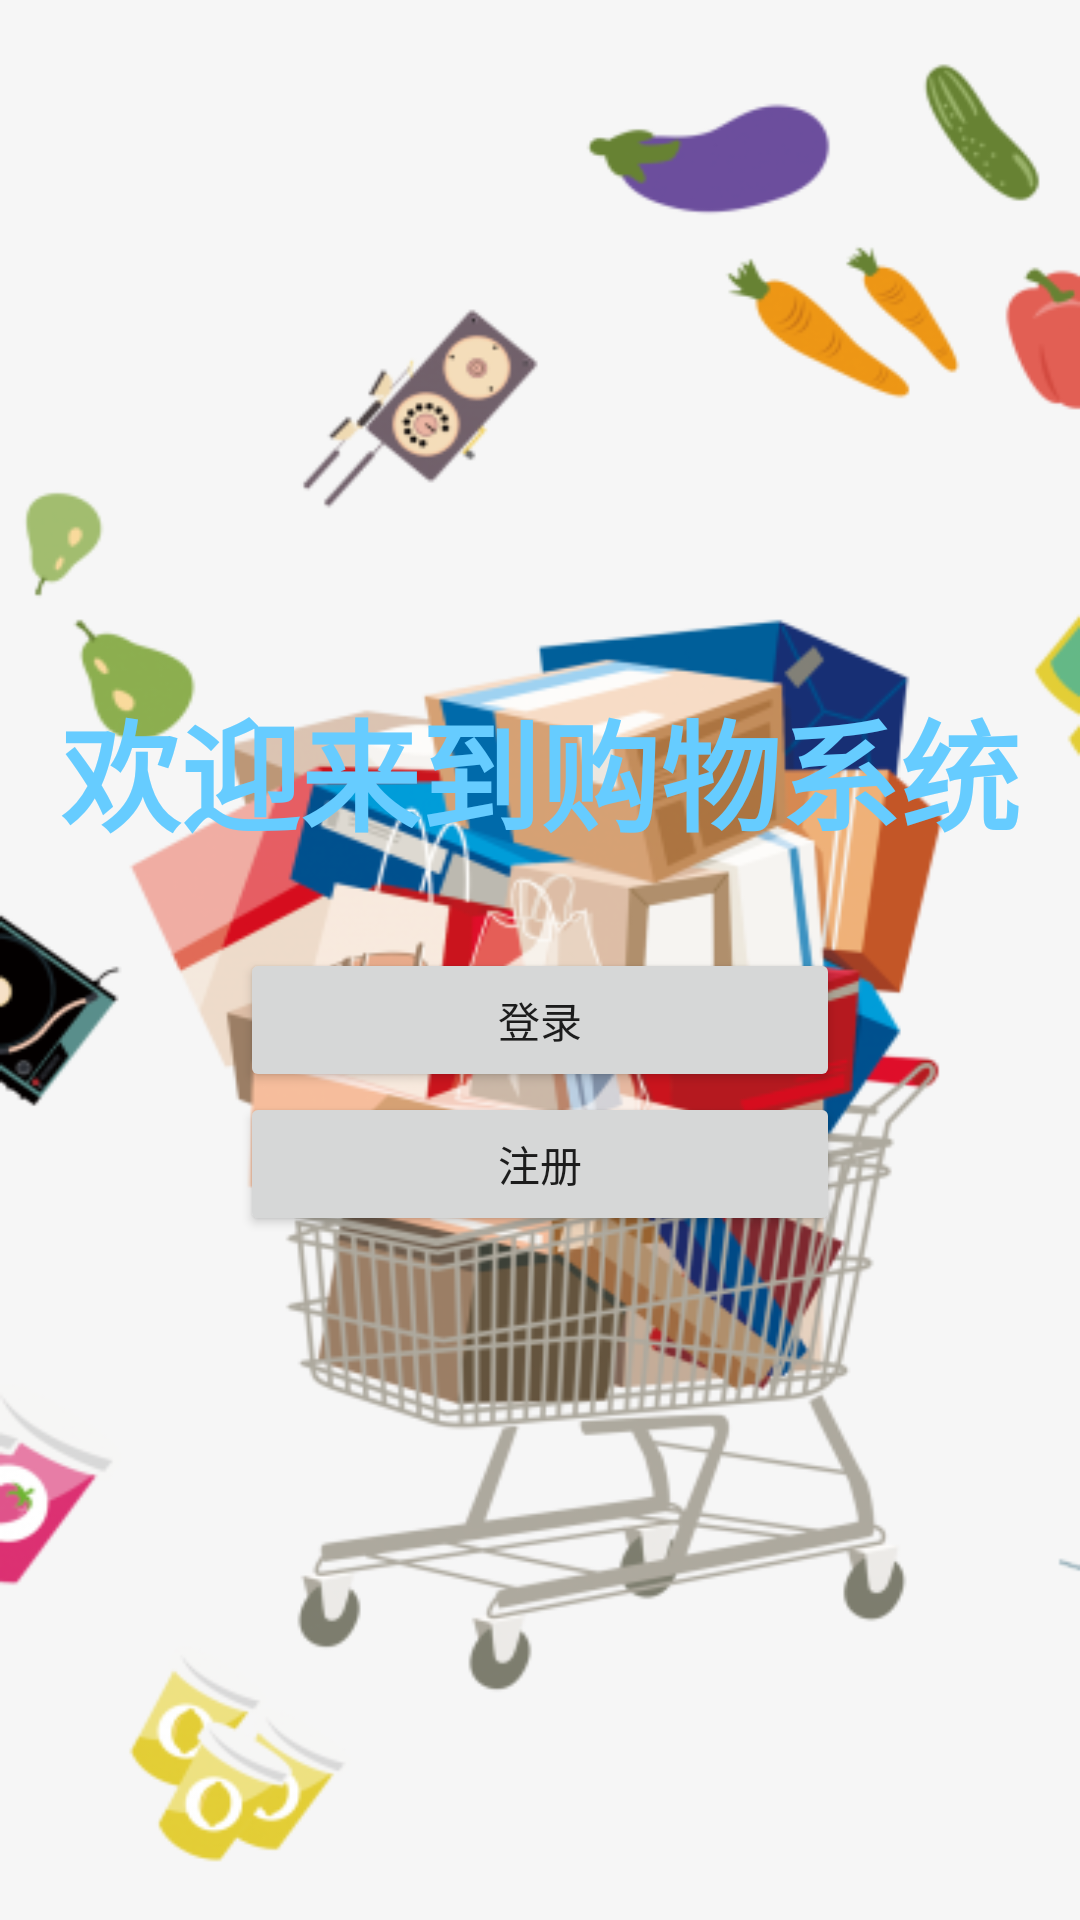

This screen was rendered from an Android layout file. Write that file and the resources it references.
<!-- AndroidManifest.xml: application theme Theme.Ourproject -->
<!-- res/layout/activity_main.xml -->
<?xml version="1.0" encoding="utf-8"?>
<LinearLayout
    xmlns:android="http://schemas.android.com/apk/res/android"
    xmlns:tools="http://schemas.android.com/tools"
    android:layout_width="match_parent"
    android:layout_height="match_parent"
    android:gravity="center"
    android:orientation="vertical"
    android:background="@drawable/shop"
    tools:context=".MainActivity">
    <TextView
        android:layout_width="wrap_content"
        android:layout_height="wrap_content"
        android:text="欢迎来到购物系统"
        android:textColor="#66CCFF"
        android:textSize="40dp"
        android:textStyle="bold"
        android:layout_marginBottom="30dp"/>
    <Button
        android:id="@+id/sign_in"
        android:layout_width="match_parent"
        android:layout_height="wrap_content"
        android:layout_marginLeft="80dp"
        android:layout_marginRight="80dp"
        android:layout_gravity="center"
        android:text="@string/sign_in"
        android:textAllCaps="false"
        />
    <Button
        android:id="@+id/sign_up"
        android:layout_width="match_parent"
        android:layout_height="wrap_content"
        android:layout_marginLeft="80dp"
        android:layout_marginRight="80dp"
        android:layout_gravity="center"
        android:text="@string/Register"
        android:textAllCaps="false"
        />

</LinearLayout>
<!-- resources referenced by this layout -->
<resources>
  <!-- drawable shop: png bitmap (drawable, 120916 bytes) -->
  <string name="Register">注册</string>
  <string name="sign_in">登录</string>
  <style name="Theme.Ourproject" parent="Base.Theme.Ourproject" />
  <style name="Base.Theme.Ourproject" parent="Theme.MaterialComponents.DayNight.NoActionBar.Bridge">
  
      
          
      </style>
</resources>
